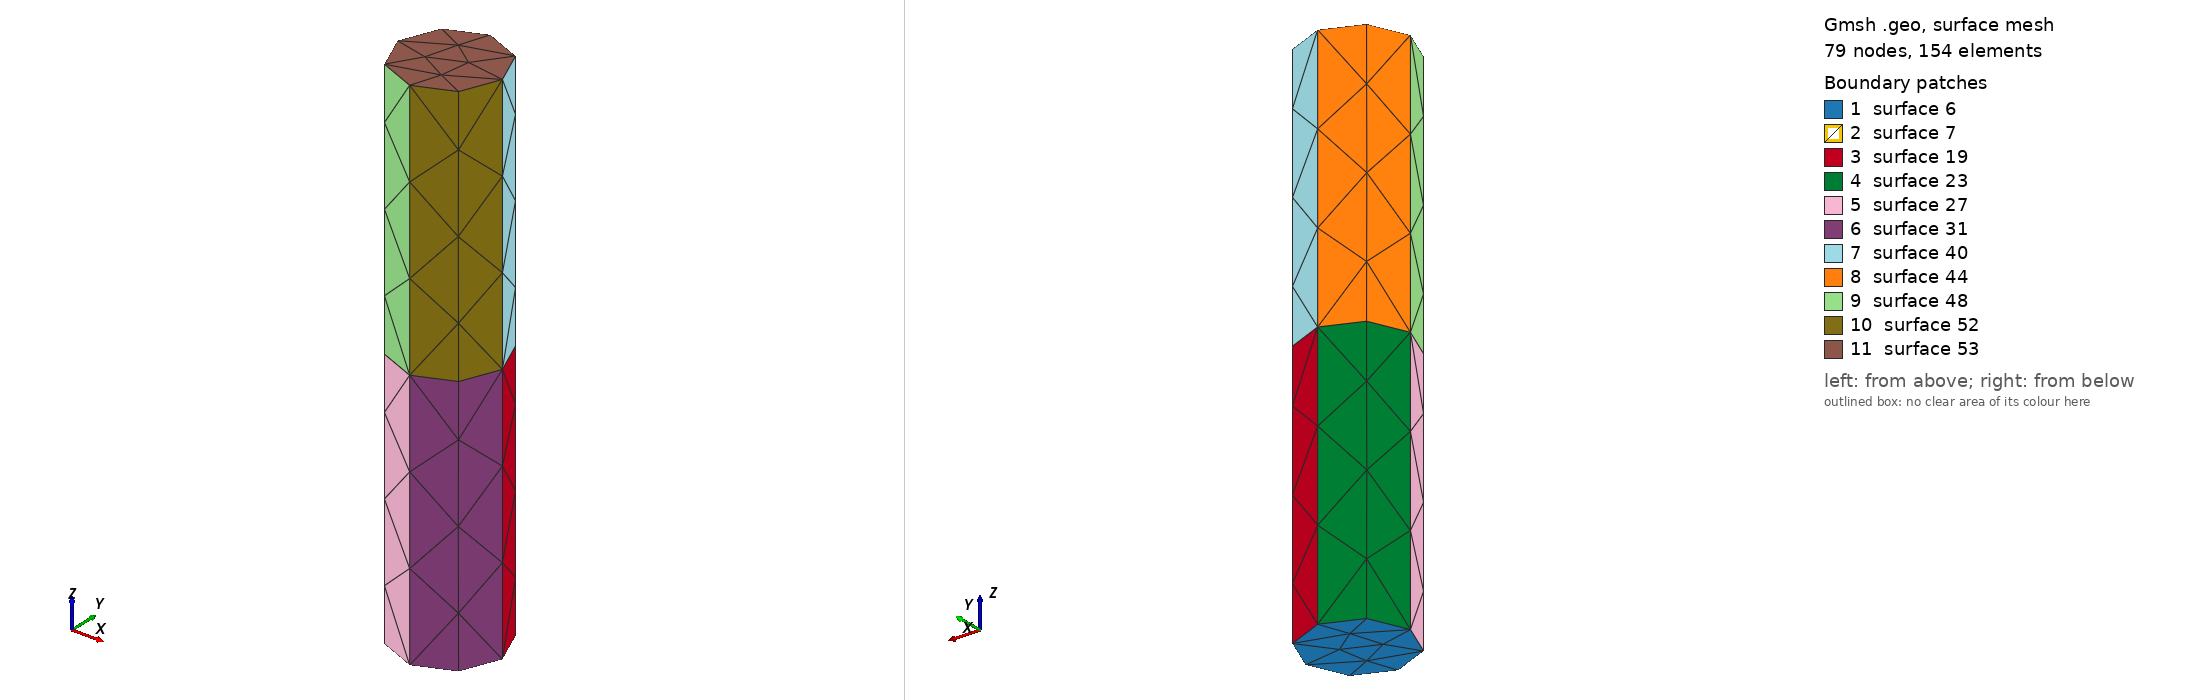

Gmsh geometry script, surface-meshed: 79 nodes, 154 surface elements. Boundary patches (legend numbers): 1 surface 6, 2 surface 7, 3 surface 19, 4 surface 23, 5 surface 27, 6 surface 31, 7 surface 40, 8 surface 44, 9 surface 48, 10 surface 52, 11 surface 53. Left view from above one corner, right view from below the opposite corner. The script declares no physical surfaces, so the legend lists its geometric surfaces. The drawing asked Gmsh for element sizes between 1% and 20% of the model's largest extent; the script's own settings can give other sizes.

=== cylinder2.geo (drawn) ===
s=0.06;
r=0.02;
l0=0.0;
l1=0.1;
l2=0.1;

Point(1) = { 0, 0, l0, s};
Point(2) = { r, 0, l0, s};
Point(3) = { 0, r, l0, s};
Point(4) = {-r, 0, l0, s};
Point(5) = { 0,-r, l0, s};

Point(6) = { 0, 0, l1, s};
Point(7) = { r, 0, l1, s};
Point(8) = { 0, r, l1, s};
Point(9) = {-r, 0, l1, s};
Point(10) = { 0,-r, l1, s};

Circle(1) = {2,1,3};
Circle(2) = {3,1,4};
Circle(3) = {4,1,5};
Circle(4) = {5,1,2};

Circle(5) = {7,6,8};
Circle(6) = {8,6,9};
Circle(7) = {9,6,10};
Circle(8) = {10,6,7};

Line Loop(9) = {1,2,3,4};
Line Loop(10) = {5,6,7,8};
Plane Surface(6) = {9};
Plane Surface(7) = {10};

Extrude {0,0,l1} {
  Surface{6};
}

Extrude {0,0,l2} {
  Surface{7};
}
